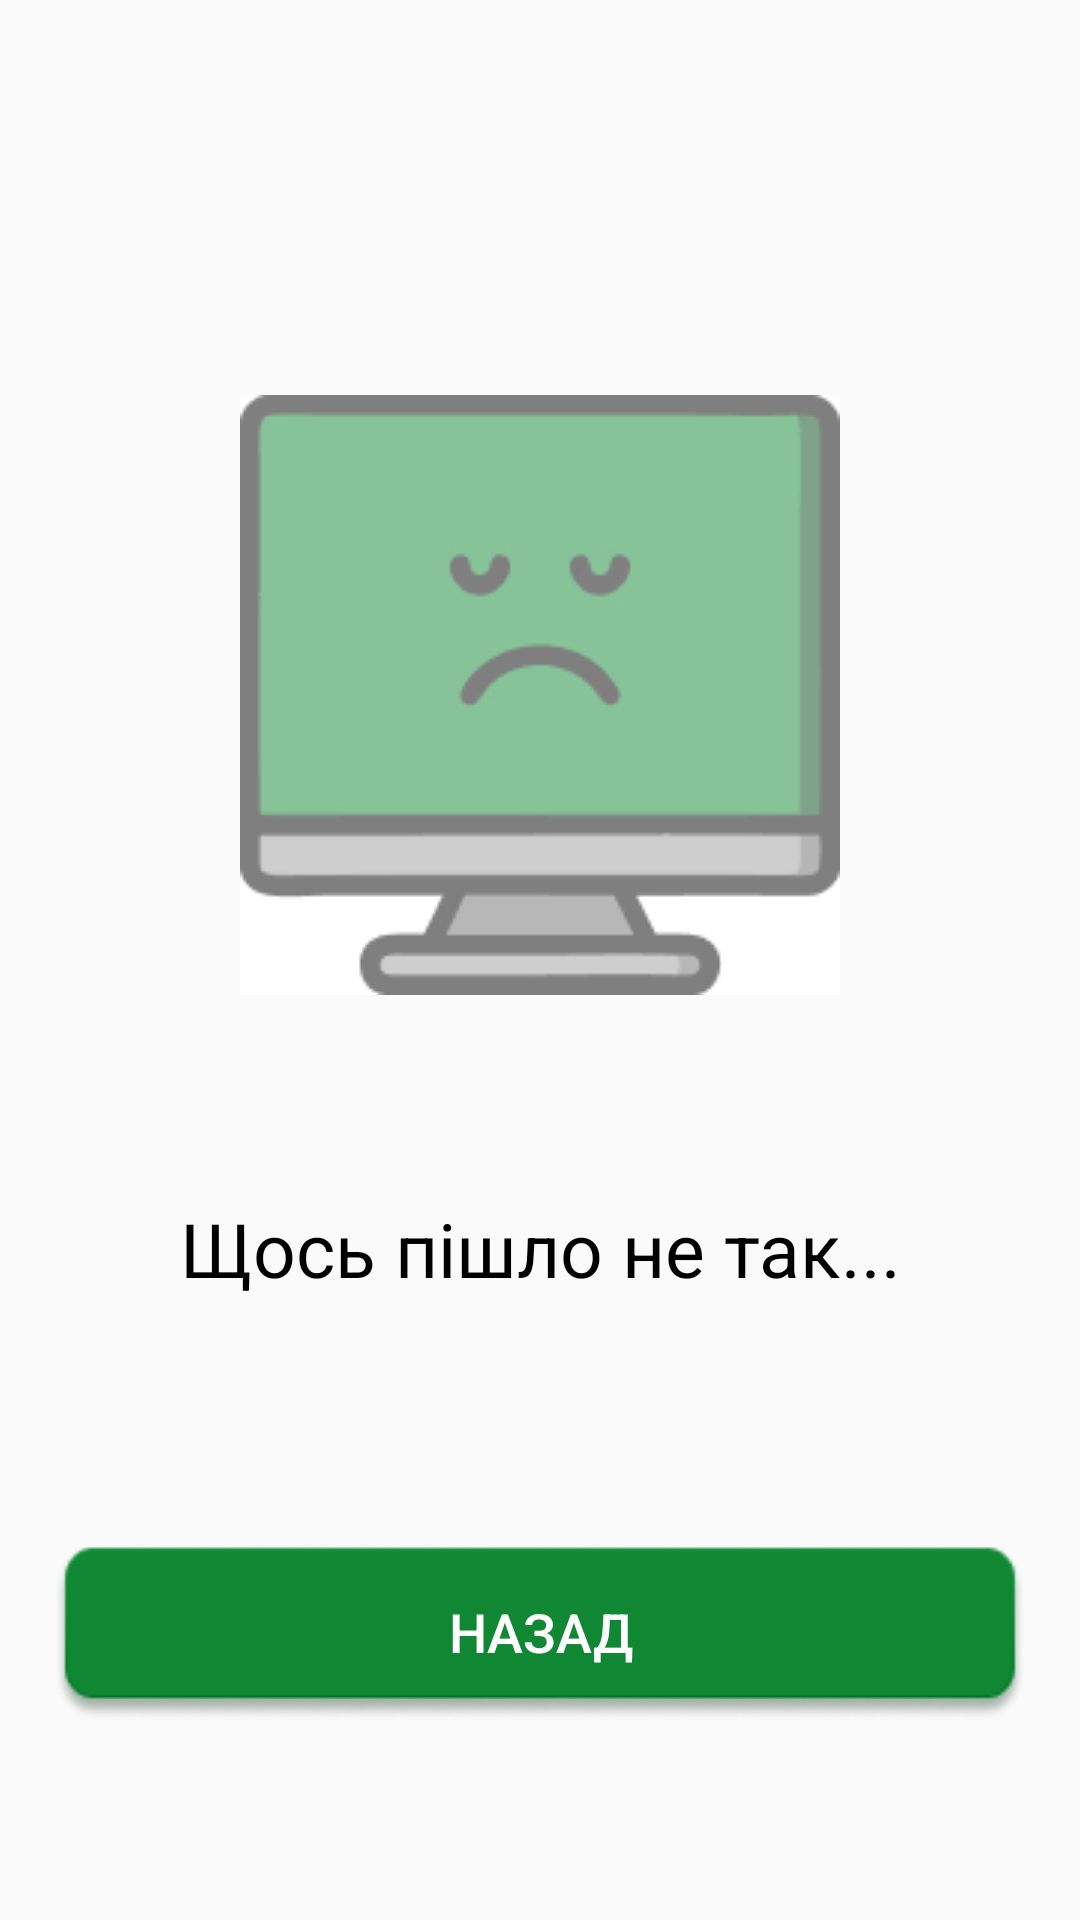

Reconstruct the res/layout file that produces this screen, plus the resources it refers to.
<!-- AndroidManifest.xml: application theme Theme.LomasterApp -->
<!-- res/layout/something_happens_fragment.xml -->
<?xml version="1.0" encoding="utf-8"?>
<androidx.constraintlayout.widget.ConstraintLayout xmlns:android="http://schemas.android.com/apk/res/android"
    xmlns:app="http://schemas.android.com/apk/res-auto"
    android:layout_width="match_parent"
    android:layout_height="match_parent">

    <androidx.constraintlayout.widget.Guideline
        android:id="@+id/line_left"
        android:layout_width="0dp"
        android:layout_height="0dp"
        android:orientation="vertical"
        android:background="@color/white"
        app:layout_constraintGuide_percent="0.05"
        />

    <androidx.constraintlayout.widget.Guideline
        android:id="@+id/line_top"
        android:layout_width="0dp"
        android:layout_height="0dp"
        android:orientation="horizontal"
        app:layout_constraintGuide_percent="0.1"
        />

    <androidx.constraintlayout.widget.Guideline
        android:id="@+id/line_end"
        android:layout_width="0dp"
        android:layout_height="0dp"
        android:orientation="vertical"
        app:layout_constraintGuide_percent="0.95"
        />

    <androidx.constraintlayout.widget.Guideline
        android:id="@+id/line1"
        android:layout_width="0dp"
        android:layout_height="0dp"
        android:orientation="horizontal"
        app:layout_constraintGuide_percent="0.6" />


    <androidx.constraintlayout.widget.Guideline
        android:id="@+id/line2"
        android:layout_width="0dp"
        android:layout_height="0dp"
        android:orientation="horizontal"
        app:layout_constraintGuide_percent="0.7" />

    <ImageView
        android:id="@+id/im_error"
        android:layout_width="0dp"
        android:layout_height="wrap_content"
        android:scaleType="center"
        app:layout_constraintBottom_toTopOf="@+id/textView"
        app:layout_constraintEnd_toEndOf="@+id/line_end"
        app:layout_constraintStart_toStartOf="@+id/line_left"
        app:layout_constraintTop_toBottomOf="@+id/line_top"
        app:srcCompat="@drawable/some_error" />

    <TextView
        android:id="@+id/textView"
        style="@style/TextViewStyleError"
        android:layout_width="wrap_content"
        android:layout_height="wrap_content"
        android:text="@string/text_something_happens"
        android:textColor="@color/black"
        android:textSize="@dimen/font_middle25"
        app:layout_constraintBottom_toTopOf="@+id/line2"
        app:layout_constraintEnd_toEndOf="parent"
        app:layout_constraintStart_toStartOf="parent"
        app:layout_constraintTop_toBottomOf="@+id/line1" />

    <Button
        android:id="@+id/btn_ok"
        style="@style/TextButtonStyleWhite"
        android:layout_width="0dp"
        android:layout_height="wrap_content"
        android:background="@drawable/button_green_selector"
        android:text="@string/back"
        app:layout_constraintBottom_toBottomOf="parent"
        app:layout_constraintEnd_toStartOf="@+id/line_end"
        app:layout_constraintStart_toEndOf="@id/line_left"
        app:layout_constraintTop_toBottomOf="@+id/line2" />
</androidx.constraintlayout.widget.ConstraintLayout>
<!-- resources referenced by this layout -->
<resources>
  <color name="black">#FF000000</color>
  <color name="white">#FFFFFFFF</color>
  <dimen name="font_middle25">25sp</dimen>
  <!-- drawable button_green_selector (drawable) -->
  <?xml version="1.0" encoding="utf-8"?>
  <selector xmlns:android="http://schemas.android.com/apk/res/android">
    <item android:drawable="@drawable/button_dark_green" android:state_pressed="true"/>
    <item android:drawable="@drawable/button_green"/>
  </selector>
  <!-- drawable some_error: jpg bitmap (drawable, 13664 bytes) -->
  <string name="back">Назад</string>
  <string name="text_something_happens">Щось пішло не так...</string>
  <style name="TextButtonStyleWhite">
          <item name="android:layout_gravity">center</item>
          <item name="android:textColor">@color/white</item>
          <item name="android:textSize">@dimen/font_small18</item>
          <item name="android:textStyle">normal</item>
      </style>
  <style name="TextViewStyleError">
          <item name="android:layout_width">match_parent</item>
          <item name="android:layout_height">wrap_content</item>
          <item name="android:layout_marginStart">30dp</item>
          <item name="android:layout_marginEnd">30dp</item>
          <item name="android:gravity">center_vertical|center_horizontal</item>
          <item name="android:textColor">@color/dark_grey</item>
          <item name="android:textSize">@dimen/font_small15</item>
          <item name="android:textStyle">normal</item>
      </style>
  <style name="Theme.LomasterApp" parent="Theme.MaterialComponents.Light.NoActionBar.Bridge">
          
          <item name="colorPrimary">@color/color_green</item>
          <item name="colorPrimaryVariant">@color/color_green</item>
          <item name="colorOnPrimary">@color/white</item>
          
          <item name="colorSecondary">@color/light_green</item>
          <item name="colorSecondaryVariant">@color/light_green</item>
          <item name="colorOnSecondary">@color/black</item>
          
          <item name="android:statusBarColor" tools:targetApi="l">@color/light_grey</item>
          
      </style>
  <!-- drawable button_dark_green: png bitmap (drawable, 5455 bytes) -->
  <!-- drawable button_green: png bitmap (drawable, 5133 bytes) -->
  <dimen name="font_small18">18sp</dimen>
  <color name="dark_grey">#FF515357</color>
  <dimen name="font_small15">15sp</dimen>
  <color name="color_green">#108733</color>
  <color name="light_green">#FF9AC567</color>
  <color name="light_grey">#FF9FA3AA</color>
</resources>
